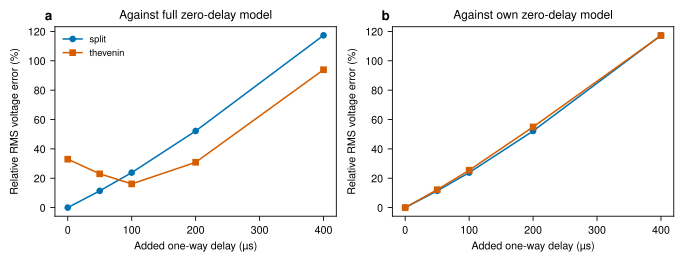

The data file committed next to this chart (first rows):
source_Hz, delay_us, variant, window, total_v_pct, total_i_pct, delay_only_v_pct, delay_only_i_pct, zero_delay_model_v_pct, zero_delay_model_i_pct
60, 0, split, full_window, 6.562287288877348e-16, 3.7905608778638424e-15, 0.0, 0.0, 6.562287288877348e-16, 3.7905608778638424e-15
60, 0, split, steady_last_10_cycles, 0.0, 0.0, 0.0, 0.0, 0.0, 0.0
60, 50, split, full_window, 1.653, 3.808, 1.653, 3.808, 6.562287288877348e-16, 3.7905608778638424e-15
60, 50, split, steady_last_10_cycles, 1.499, 1.499, 1.499, 1.499, 0.0, 0.0
60, 100, split, full_window, 3.137, 5.258, 3.137, 5.258, 6.562287288877348e-16, 3.7905608778638424e-15
60, 100, split, steady_last_10_cycles, 3.001, 3.001, 3.001, 3.001, 0.0, 0.0
60, 200, split, full_window, 6.162, 8.074, 6.162, 8.074, 6.562287288877348e-16, 3.7905608778638424e-15
60, 200, split, steady_last_10_cycles, 6.018, 6.018, 6.018, 6.018, 0.0, 0.0
60, 400, split, full_window, 12.35, 14.2, 12.35, 14.2, 6.562287288877348e-16, 3.7905608778638424e-15
60, 400, split, steady_last_10_cycles, 12.12, 12.12, 12.12, 12.12, 0.0, 0.0
60, 0, thevenin, full_window, 5.189, 5.466, 0.0, 0.0, 5.189, 5.466
60, 0, thevenin, steady_last_10_cycles, 5.194, 5.194, 0.0, 0.0, 5.194, 5.194
60, 50, thevenin, full_window, 3.739, 4.902, 1.556, 2.383, 5.189, 5.466
60, 50, thevenin, steady_last_10_cycles, 3.7, 3.7, 1.503, 1.503, 5.194, 5.194
60, 100, thevenin, full_window, 2.348, 4.512, 3.079, 4.05, 5.189, 5.466
60, 100, thevenin, steady_last_10_cycles, 2.217, 2.217, 3.011, 3.011, 5.194, 5.194
60, 200, thevenin, full_window, 1.582, 5.089, 6.145, 7.249, 5.189, 5.466
60, 200, thevenin, steady_last_10_cycles, 1.022, 1.022, 6.041, 6.041, 5.194, 5.194
60, 400, thevenin, full_window, 7.387, 9.867, 12.38, 13.55, 5.189, 5.466
60, 400, thevenin, steady_last_10_cycles, 7.047, 7.047, 12.18, 12.18, 5.194, 5.194
200, 0, split, full_window, 6.631802357655602e-15, 6.4478305577186746e-15, 0.0, 0.0, 6.631802357655602e-15, 6.4478305577186746e-15
200, 0, split, steady_last_10_cycles, 0.0, 0.0, 0.0, 0.0, 0.0, 0.0
200, 50, split, full_window, 6.463, 7.711, 6.463, 7.711, 6.631802357655602e-15, 6.4478305577186746e-15
200, 50, split, steady_last_10_cycles, 5.138, 5.138, 5.138, 5.138, 0.0, 0.0
200, 100, split, full_window, 11.52, 13.65, 11.52, 13.65, 6.631802357655602e-15, 6.4478305577186746e-15
200, 100, split, steady_last_10_cycles, 10.4, 10.4, 10.4, 10.4, 0.0, 0.0
200, 200, split, full_window, 22.22, 25.32, 22.22, 25.32, 6.631802357655602e-15, 6.4478305577186746e-15
200, 200, split, steady_last_10_cycles, 21.41, 21.41, 21.41, 21.41, 0.0, 0.0
200, 400, split, full_window, 46.21, 48.97, 46.21, 48.97, 6.631802357655602e-15, 6.4478305577186746e-15
200, 400, split, steady_last_10_cycles, 45.92, 45.92, 45.92, 45.92, 0.0, 0.0
200, 0, thevenin, full_window, 16.99, 16.79, 0.0, 0.0, 16.99, 16.79
200, 0, thevenin, steady_last_10_cycles, 17.13, 17.13, 0.0, 0.0, 17.13, 17.13
200, 50, thevenin, full_window, 12.53, 12.16, 5.74, 6.511, 16.99, 16.79
200, 50, thevenin, steady_last_10_cycles, 12.17, 12.17, 5.284, 5.284, 17.13, 17.13
200, 100, thevenin, full_window, 8.766, 9.253, 11.2, 12.58, 16.99, 16.79
200, 100, thevenin, steady_last_10_cycles, 7.596, 7.596, 10.72, 10.72, 17.13, 17.13
200, 200, thevenin, full_window, 9.879, 13.11, 22.59, 24.55, 16.99, 16.79
200, 200, thevenin, steady_last_10_cycles, 7.912, 7.912, 22.13, 22.13, 17.13, 17.13
200, 400, thevenin, full_window, 32.73, 35.24, 47.78, 49.15, 16.99, 16.79
200, 400, thevenin, steady_last_10_cycles, 32.08, 32.08, 47.61, 47.61, 17.13, 17.13
400, 0, split, full_window, 0.0, 0.0, 0.0, 0.0, 0.0, 0.0
400, 0, split, steady_last_10_cycles, 0.0, 0.0, 0.0, 0.0, 0.0, 0.0
400, 50, split, full_window, 12.15, 14.23, 12.15, 14.23, 0.0, 0.0
400, 50, split, steady_last_10_cycles, 11.4, 11.4, 11.4, 11.4, 0.0, 0.0
400, 100, split, full_window, 24.55, 26.14, 24.55, 26.14, 0.0, 0.0
400, 100, split, steady_last_10_cycles, 23.83, 23.83, 23.83, 23.83, 0.0, 0.0
400, 200, split, full_window, 52.4, 51.23, 52.4, 51.23, 0.0, 0.0
400, 200, split, steady_last_10_cycles, 52.19, 52.19, 52.19, 52.19, 0.0, 0.0
400, 400, split, full_window, 115.2, 106, 115.2, 106, 0.0, 0.0
400, 400, split, steady_last_10_cycles, 117.3, 117.3, 117.3, 117.3, 0.0, 0.0
400, 0, thevenin, full_window, 32.83, 32.93, 0.0, 0.0, 32.83, 32.93
400, 0, thevenin, steady_last_10_cycles, 32.99, 32.99, 0.0, 0.0, 32.99, 32.99
400, 50, thevenin, full_window, 22.9, 23.33, 12.34, 12.63, 32.83, 32.93
400, 50, thevenin, steady_last_10_cycles, 23.01, 23.01, 12.2, 12.2, 32.99, 32.99
400, 100, thevenin, full_window, 16.35, 17.65, 25.56, 25.32, 32.83, 32.93
400, 100, thevenin, steady_last_10_cycles, 16.14, 16.14, 25.44, 25.44, 32.99, 32.99
400, 200, thevenin, full_window, 30.88, 29.71, 54.61, 52.15, 32.83, 32.93
400, 200, thevenin, steady_last_10_cycles, 30.87, 30.87, 54.94, 54.94, 32.99, 32.99
400, 400, thevenin, full_window, 91.64, 82.82, 114.8, 107, 32.83, 32.93
400, 400, thevenin, steady_last_10_cycles, 93.92, 93.92, 117.2, 117.2, 32.99, 32.99
... 40 more rows
